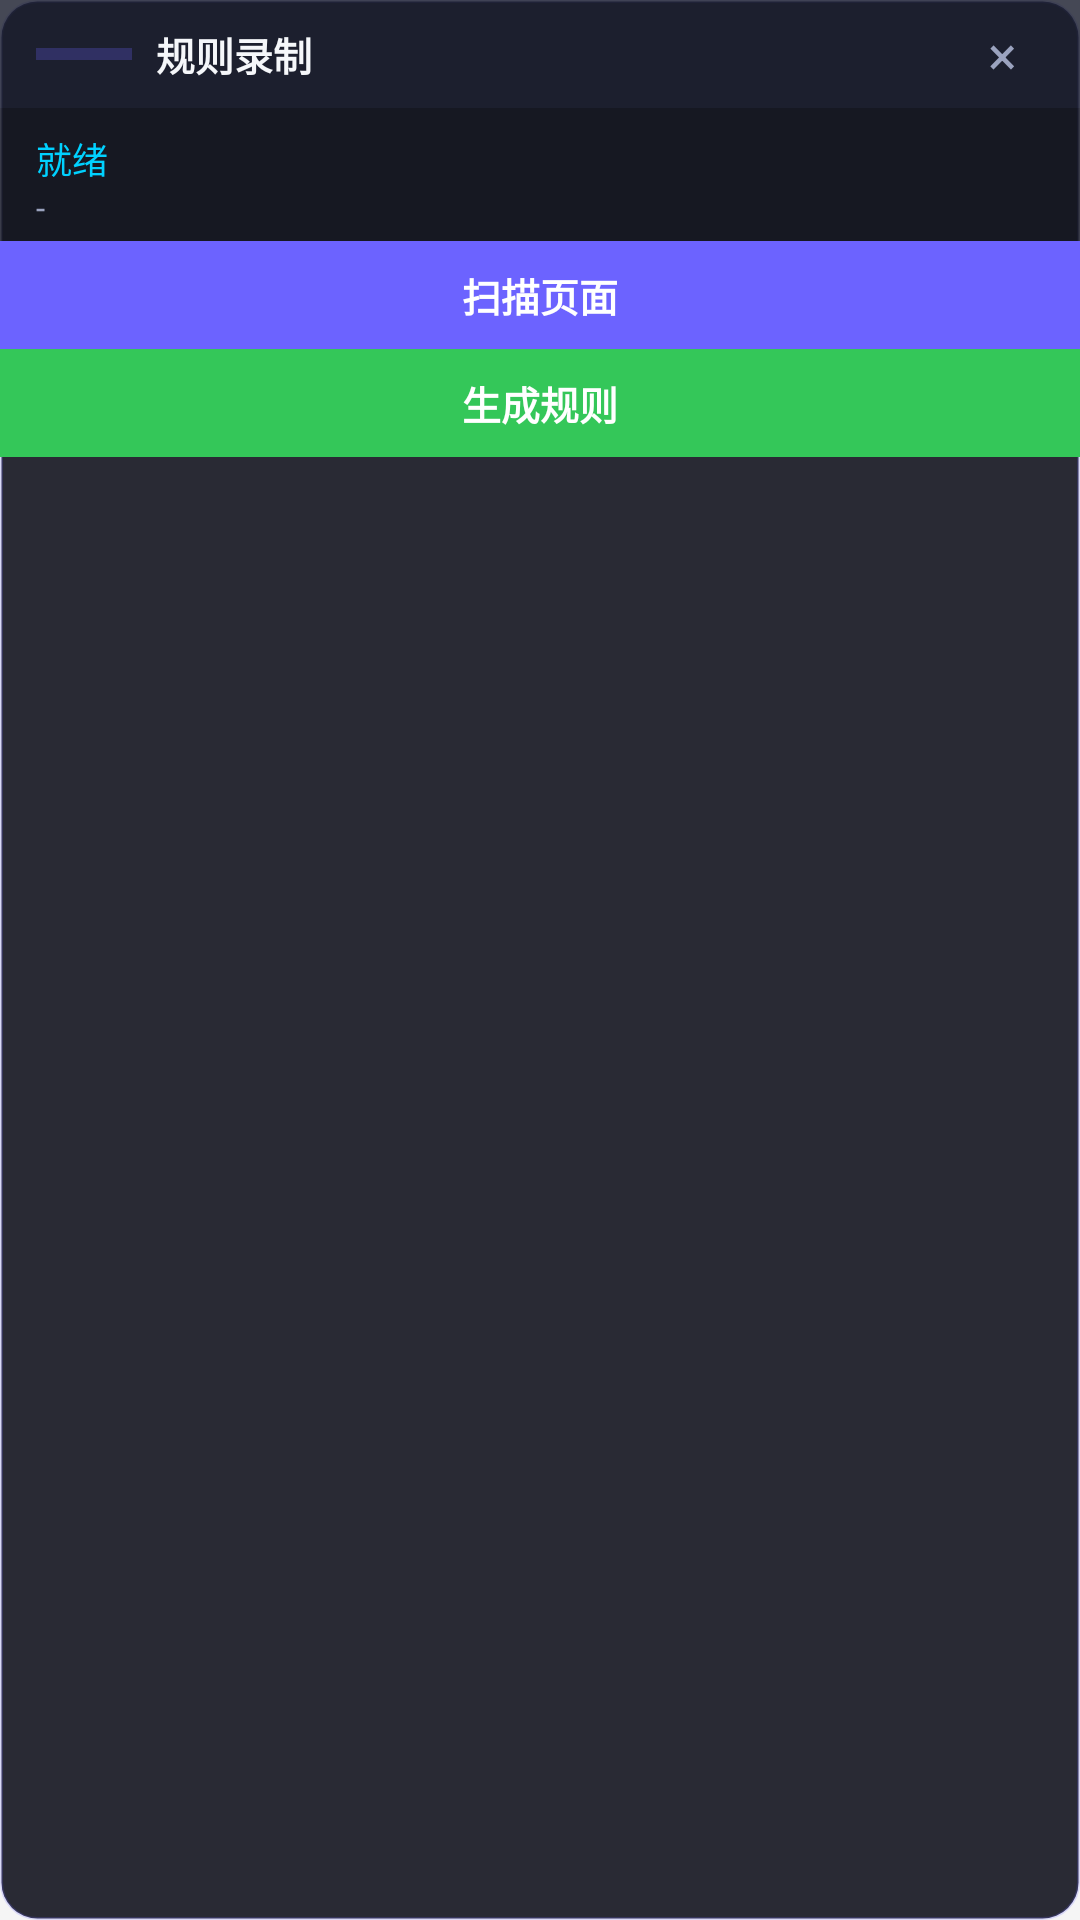

Android layout source for this screen:
<!-- AndroidManifest.xml: application theme Theme.ChihiroSkip -->
<!-- res/layout/layout_floating_recorder.xml -->
<?xml version="1.0" encoding="utf-8"?>
<LinearLayout xmlns:android="http://schemas.android.com/apk/res/android"
    xmlns:app="http://schemas.android.com/apk/res-auto"
    android:layout_width="260dp"
    android:layout_height="wrap_content"
    android:orientation="vertical"
    android:background="@drawable/bg_floating_recorder"
    android:elevation="8dp">

    
    <LinearLayout
        android:id="@+id/drag_handle"
        android:layout_width="match_parent"
        android:layout_height="36dp"
        android:gravity="center_vertical"
        android:paddingHorizontal="12dp"
        android:background="#CC1A1D2E">

        <View
            android:layout_width="32dp"
            android:layout_height="4dp"
            android:layout_marginEnd="8dp"
            android:background="#806C63FF"
            android:backgroundTint="#806C63FF" />

        <TextView
            android:layout_width="0dp"
            android:layout_height="wrap_content"
            android:layout_weight="1"
            android:text="@string/recorder_title"
            android:textColor="#F5F7FA"
            android:textSize="13sp"
            android:textStyle="bold" />

        <TextView
            android:id="@+id/btn_recorder_close"
            android:layout_width="28dp"
            android:layout_height="28dp"
            android:gravity="center"
            android:text="×"
            android:textColor="#9BA3BF"
            android:textSize="18sp"
            android:foreground="?attr/selectableItemBackgroundBorderless"
            android:clickable="true"
            android:focusable="true" />
    </LinearLayout>

    
    <LinearLayout
        android:layout_width="match_parent"
        android:layout_height="wrap_content"
        android:orientation="vertical"
        android:paddingHorizontal="12dp"
        android:paddingTop="8dp"
        android:paddingBottom="4dp"
        android:background="#CC12141F">

        <TextView
            android:id="@+id/tv_recorder_status"
            android:layout_width="match_parent"
            android:layout_height="wrap_content"
            android:text="@string/recorder_ready_short"
            android:textColor="#00D1FF"
            android:textSize="12sp" />

        <TextView
            android:id="@+id/tv_recorder_package"
            android:layout_width="match_parent"
            android:layout_height="wrap_content"
            android:text="-"
            android:textColor="#9BA3BF"
            android:textSize="11sp"
            android:ellipsize="end"
            android:singleLine="true" />
    </LinearLayout>

    
    <TextView
        android:id="@+id/btn_recorder_scan"
        android:layout_width="match_parent"
        android:layout_height="36dp"
        android:gravity="center"
        android:text="@string/recorder_scan"
        android:textColor="#FFFFFF"
        android:textSize="13sp"
        android:textStyle="bold"
        android:background="#FF6C63FF"
        android:foreground="?attr/selectableItemBackground"
        android:clickable="true"
        android:focusable="true" />

    
    <androidx.recyclerview.widget.RecyclerView
        android:id="@+id/rv_candidates"
        android:layout_width="match_parent"
        android:layout_height="wrap_content"
        android:maxHeight="280dp"
        android:background="#CC12141F"
        android:nestedScrollingEnabled="false" />

    
    <TextView
        android:id="@+id/btn_recorder_generate"
        android:layout_width="match_parent"
        android:layout_height="36dp"
        android:gravity="center"
        android:text="@string/recorder_generate"
        android:textColor="#FFFFFF"
        android:textSize="13sp"
        android:textStyle="bold"
        android:background="#FF34C759"
        android:foreground="?attr/selectableItemBackground"
        android:clickable="true"
        android:focusable="true" />

</LinearLayout>
<!-- resources referenced by this layout -->
<resources>
  <!-- drawable bg_floating_recorder (drawable) -->
  <?xml version="1.0" encoding="utf-8"?>
  <shape xmlns:android="http://schemas.android.com/apk/res/android"
      android:shape="rectangle">
      <solid android:color="#E512141F" />
      <corners android:radius="12dp" />
      <stroke
          android:width="1dp"
          android:color="#336C63FF" />
  </shape>
  <string name="recorder_generate">生成规则</string>
  <string name="recorder_ready_short">就绪</string>
  <string name="recorder_scan">扫描页面</string>
  <string name="recorder_title">规则录制</string>
  <style name="Theme.ChihiroSkip" parent="Base.Theme.ChihiroSkip" />
  <style name="Base.Theme.ChihiroSkip" parent="Theme.Material3.DayNight.NoActionBar">
          
          <item name="colorPrimary">@color/colorPrimary</item>
          <item name="colorOnPrimary">@color/white</item>
          <item name="colorSecondary">@color/colorAccent</item>
          <item name="colorOnSecondary">@color/black</item>
          <item name="colorPrimaryContainer">@color/colorPrimaryContainer</item>
          <item name="colorOnPrimaryContainer">@color/colorOnPrimaryContainer</item>
          
          <item name="colorControlActivated">@color/colorPrimary</item>
          
          <item name="android:windowBackground">@color/panel_background</item>
          <item name="android:statusBarColor">@color/colorPrimary</item>
          <item name="android:windowLightStatusBar">false</item>
      </style>
  <color name="colorPrimary">#FF6C63FF</color>
  <color name="white">#FFFFFFFF</color>
  <color name="colorAccent">#FF00D1FF</color>
  <color name="black">#FF000000</color>
  <color name="colorPrimaryContainer">#FFE6E4FF</color>
  <color name="colorOnPrimaryContainer">#FF1A1675</color>
  <color name="panel_background">#FFF5F5F5</color>
</resources>
